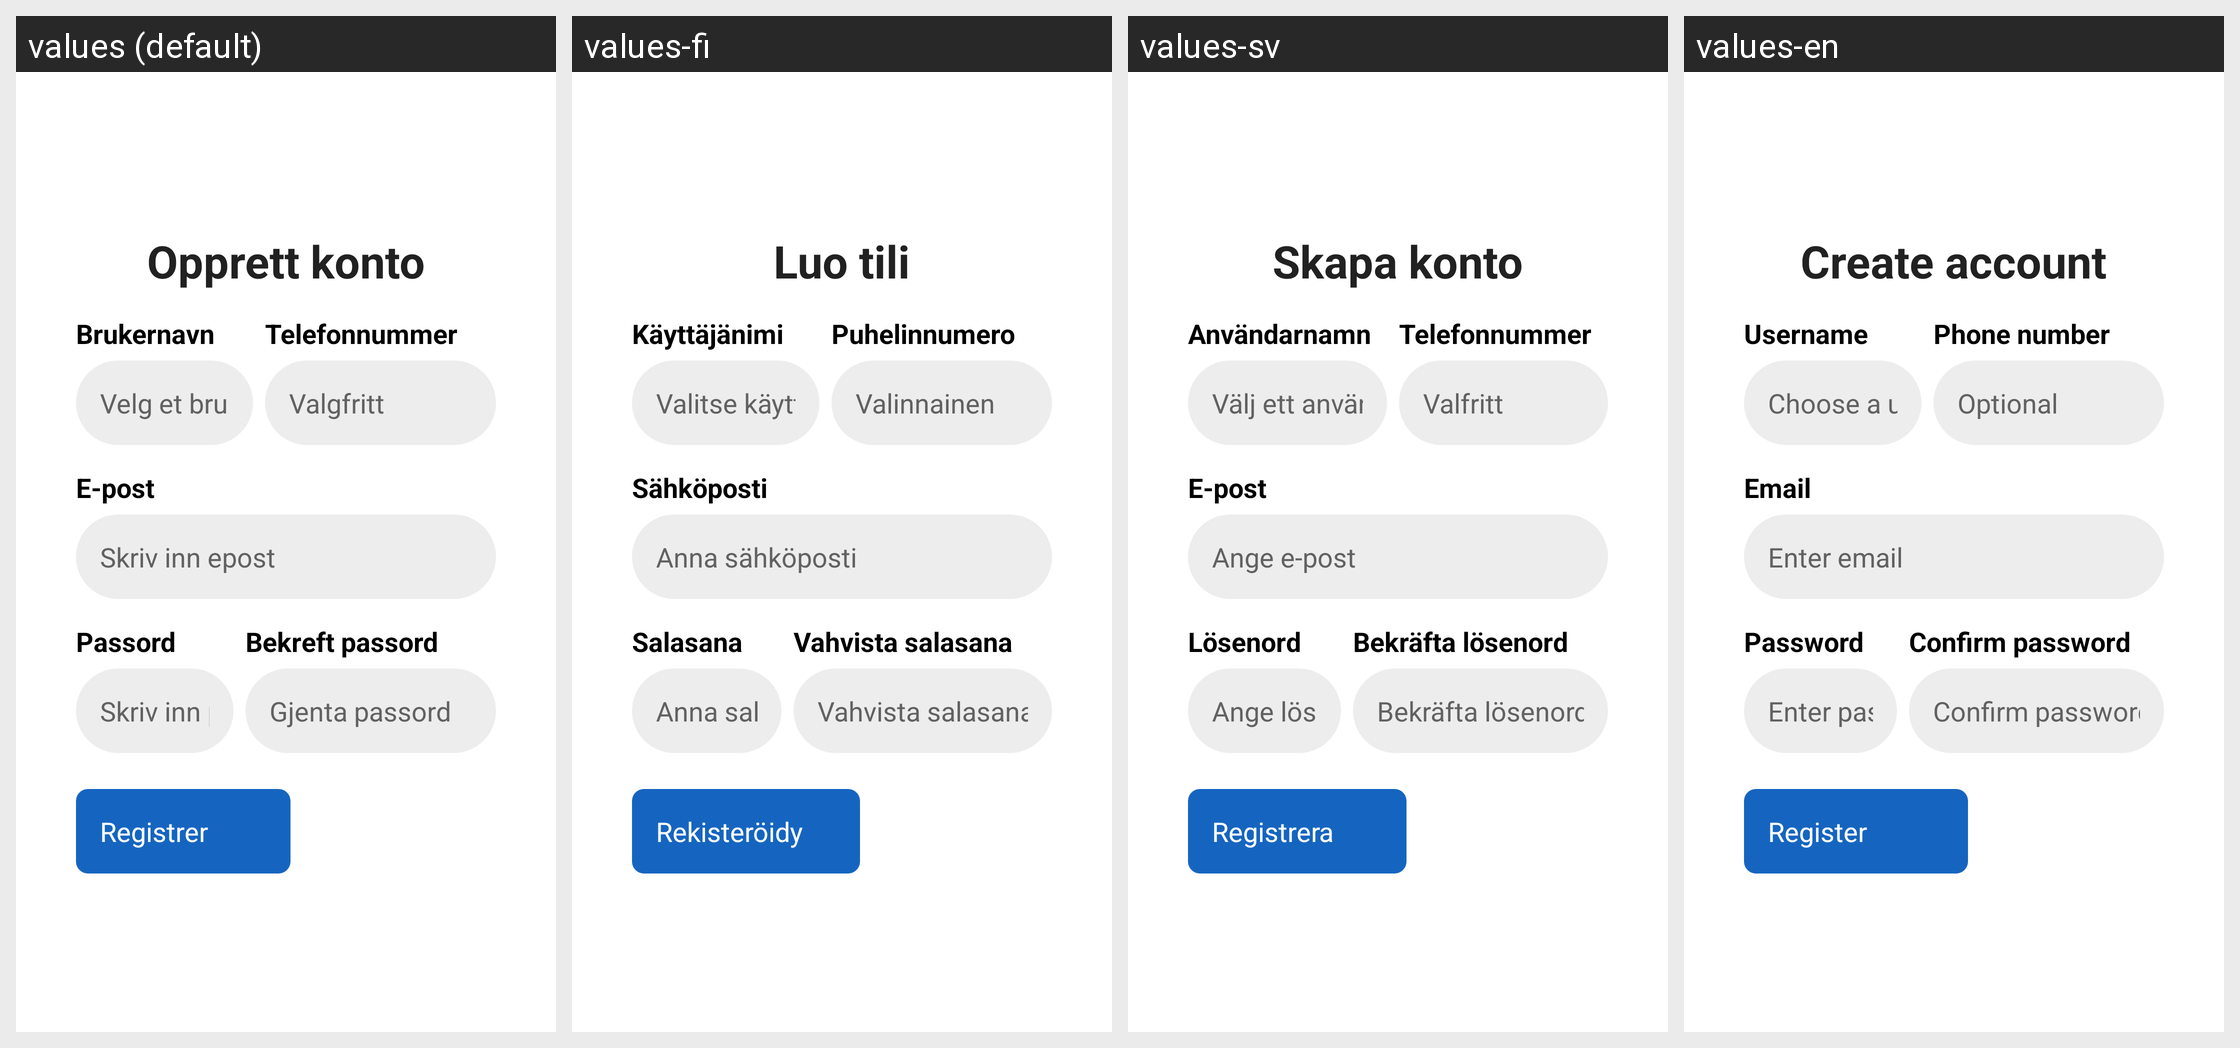

Locale-by-locale string values for the Android screen shown in this grid:
Android screen res/layout/fragment_register.xml rendered under 4 locales, left to right: values (default), values-fi, values-sv, values-en. Device: Nexus 5 (rendered at 1080×1920; each locale shown at half size, 540×960, under a caption strip naming it); theme Theme.TV_caller_app.
Other locales in the repository, not shown: values-de, values-fr, values-nl.
Strings drawn on this screen, with the default value and each locale's value (text and hints the layout hard-codes, and strings that could not be matched under every locale, appear in the picture but are not listed):

register_title
  values: Opprett konto
  values-fi: Luo tili
  values-sv: Skapa konto
  values-en: Create account

username_label
  values: Brukernavn
  values-fi: Käyttäjänimi
  values-sv: Användarnamn
  values-en: Username

username_hint
  values: Velg et brukernavn
  values-fi: Valitse käyttäjänimi
  values-sv: Välj ett användarnamn
  values-en: Choose a username

phone_label
  values: Telefonnummer
  values-fi: Puhelinnumero
  values-sv: Telefonnummer
  values-en: Phone number

phone_number_label
  values: Valgfritt
  values-fi: Valinnainen
  values-sv: Valfritt
  values-en: Optional

email_label
  values: E-post
  values-fi: Sähköposti
  values-sv: E-post
  values-en: Email

email_hint
  values: Skriv inn epost
  values-fi: Anna sähköposti
  values-sv: Ange e-post
  values-en: Enter email

password_label
  values: Passord
  values-fi: Salasana
  values-sv: Lösenord
  values-en: Password

password_hint
  values: Skriv inn passord
  values-fi: Anna salasana
  values-sv: Ange lösenord
  values-en: Enter password

confirm_password_label
  values: Bekreft passord
  values-fi: Vahvista salasana
  values-sv: Bekräfta lösenord
  values-en: Confirm password

confirm_password_hint
  values: Gjenta passord
  values-fi: Vahvista salasana
  values-sv: Bekräfta lösenord
  values-en: Confirm password

register_button
  values: Registrer
  values-fi: Rekisteröidy
  values-sv: Registrera
  values-en: Register
